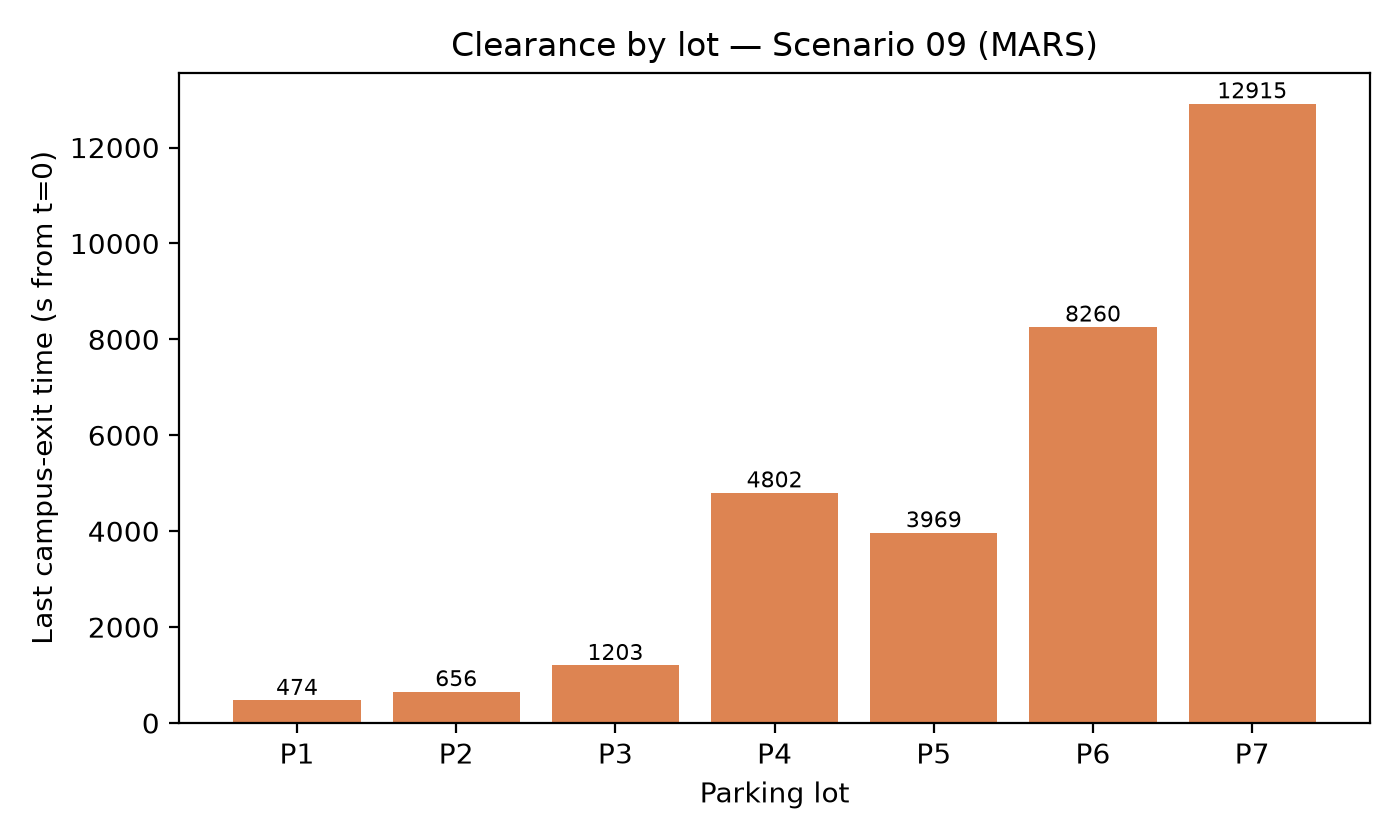

Values plotted in this chart, from the file beside it:
lot, clearance_s_from_t0
P1, 474
P2, 656
P3, 1203
P4, 4802
P5, 3969
P6, 8260
P7, 12915
